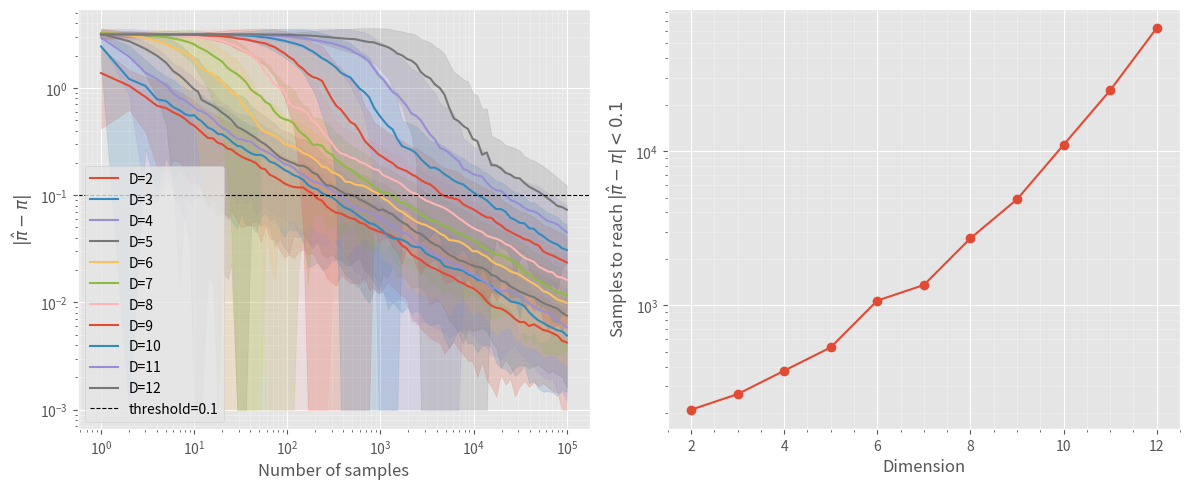

Write Python code to recreate this figure.
# %% [markdown]
r"""
# Estimating $\pi$ with Monte Carlo sampling

## Overview

In this notebook you will estimate $\pi$ using sampling, and in the process get
a taste of the curse of dimensionality.

Fill in the missing pieces of code at the markers that say
`### YOUR CODE HERE ###`.
"""

# %%
import math
import numpy as np

# Initialize a random number generator (seeded for reproducibility)
RNG = np.random.default_rng(521)

# %% [markdown]
r"""
## Sampling in 2 dimensions

(Adapted from FCML Exercise 4.4)

Implement `estimate_pi_using_circle` below.
*Hint*: use
[`numpy.random.Generator.uniform`](https://numpy.org/doc/stable/reference/random/generated/numpy.random.Generator.uniform.html) to draw samples, and boolean indexing to select the accepted ones.
"""

# %%
def estimate_pi_using_circle(n_samples: int) -> float:
    """Estimate pi using the expression for the area of a circle.
    Args:
        n_samples: Number of random samples to draw.

    Returns:
        An estimate of pi.
    """
    ### YOUR CODE HERE ###
    ### SOLUTION START ###
    samples = RNG.uniform(0, 1, (2, n_samples))
    accepted = samples[:, (samples[0]**2 + samples[1]**2) < 1]
    return 4 * (accepted[0].size / samples[0].size)
    ### SOLUTION END ###

# %% [markdown]
r"""
## Sampling in 3 dimensions

(Adapted from FCML Exercise 4.4)

Implement `estimate_pi_using_sphere`. A point drawn uniformly in the unit cube
$[0,1]^3$ lands in the positive octant of the unit sphere with probability
$\frac{1}{8}\cdot\frac{4}{3}\pi = \frac{\pi}{6}$, so $\pi \approx 6 \times$ (accepted
fraction) — the 3-D analogue of the 2-D $\pi \approx 4 \times$ (accepted fraction).
"""

# %%
def estimate_pi_using_sphere(n_samples: int) -> float:
    """Estimate pi using the expression for the volume of a sphere.
    Args:
        n_samples: Number of random samples to draw.

    Returns:
        An estimate of pi.
    """
    ### YOUR CODE HERE ###
    ### SOLUTION START ###
    samples = RNG.uniform(0, 1, (3, n_samples))
    accepted = np.sum(samples**2, axis=0) < 1
    return 6 * (accepted.sum() / n_samples)
    ### SOLUTION END ###

# %% [markdown]
r"""
## Sampling in $n$ dimensions

The volume of the unit $n$-ball is:

$$V_n = \frac{\pi^{n/2}}{\Gamma\!\left(\frac{n}{2} + 1\right)}$$

Implement `estimate_pi_using_n_ball`, which should return the **running**
sequence of estimates as samples are added one by one (so the returned list
has length `n_samples - 1`).  Use `math.gamma` for the gamma function.
"""

def number_of_orthants(n: int) -> int:
    """
    Get the number of orthants for an n-ball.

    Args:
        n: number of dimensions of the n-ball.

    Returns:
        The number of orthants of an n-ball.
    """

    ### YOUR CODE HERE ###
    ### SOLUTION START ###
    return 2**n
    ### SOLUTION END ###


# %%
def estimate_pi_using_n_ball(n: int, n_samples: int) -> list[float]:
    """Estimate pi the expression for the volume of an n-ball,
    returning a running sequence of estimates as samples are added one by one.

    Args:
        n: Dimension of the ball.
        n_samples: Total number of random samples to draw.

    Returns:
        A list of length n_samples - 1 containing the pi estimate after
        each successive sample.
    """
    ### YOUR CODE HERE ###
    ### SOLUTION START ###
    samples = RNG.uniform(0, 1, (n, n_samples))
    estimates = []

    for n_subset in range(1, n_samples):
        samples_subset = samples[:, :n_subset]
        accepted = samples_subset[:, np.sum(samples_subset**2, axis=0) < 1]
        V_o = accepted[0].size / samples_subset[0].size
        pi_estimate = (number_of_orthants(n) * V_o * math.gamma(n * 0.5 + 1))**(2/n)
        estimates.append(pi_estimate)
    return estimates
    ### SOLUTION END ###

# %% [markdown]
r"""
## Convergence across dimensions

The cell below provides a vectorized helper `estimate_pi_n_ball_running` and a
plotting function `plot_samples_needed`.  These are already implemented for
you — run the cell to see how the mean absolute error $|\hat\pi - \pi|$
decreases with sample count for each dimension on a log-log scale.

Notice that:
- All curves have approximately the same slope of $-\frac{1}{2}$, confirming
  the universal $\mathcal{O}(1/\sqrt{N})$ Monte Carlo convergence rate.
- Higher-dimensional curves sit higher (larger error for the same $N$),
  because the acceptance rate decreases with dimension.
"""

# %%
def estimate_pi_n_ball_running(n: int, n_samples: int) -> np.ndarray:
    """Compute running pi estimates from the volume of a positive orthant of
    the unit n-ball, vectorized over all sample counts simultaneously.

    Samples n_samples points uniformly in [0,1]^n, then uses a cumulative
    sum to compute the acceptance rate V_o after each sample, and converts
    to a pi estimate via: pi = (2^n * V_o * Gamma(n/2 + 1))^(2/n).

    Args:
        n: Dimension of the ball.
        n_samples: Total number of random samples to draw.

    Returns:
        An array of shape (n_samples,) containing the pi estimate after
        each successive sample.
    """
    samples = RNG.uniform(0, 1, (n, n_samples))
    accepted = np.sum(samples**2, axis=0) < 1
    V_o = np.cumsum(accepted) / np.arange(1, n_samples + 1)
    return ((2**n) * V_o * math.gamma(n * 0.5 + 1))**(2/n)


def plot_samples_needed() -> None:
    """Plot mean absolute error of pi estimates vs. sample count for several
    n-ball dimensions on a log-log scale.

    For each dimension n in [2, 5, 10, 15],  runs n_trials independent trials of
    estimate_pi_n_ball_running and plots the mean |estimate - pi| with a +/- 1
    standard deviation shaded band. Log-spaced sample counts are used so
    that all decades are equally represented on the x-axis.

    Saves the figure to 'estimates.pdf'.
    """
    from matplotlib import pyplot as plt
    from tqdm import tqdm
    ns = [2, 3, 4, 5, 6, 7, 8, 9, 10, 11, 12]
    n_samples = 100000
    n_trials = 200
    sample_counts = np.unique(
        np.logspace(0, np.log10(n_samples), 100).astype(int)
    )

    threshold = 0.1

    plt.style.use("ggplot")
    fig, (ax, ax2) = plt.subplots(1, 2, figsize=(12, 5))

    crossing_samples = {}

    for n in tqdm(ns, unit="dim"):
        errors = np.array([
            np.abs(estimate_pi_n_ball_running(n, n_samples)[sample_counts - 1] - np.pi)
            for _ in tqdm(range(n_trials), unit="trial", leave=False)
        ])
        mean_err = errors.mean(axis=0)
        std_err = errors.std(axis=0)
        line, = ax.plot(sample_counts, mean_err, label=f"D={n}")
        ax.fill_between(
            sample_counts,
            np.maximum(mean_err - std_err, 1e-3),
            mean_err + std_err,
            alpha=0.2,
            color=line.get_color(),
        )
        idx = np.argmax(mean_err < threshold)
        if idx > 0:
            crossing_samples[n] = sample_counts[idx]

    ax.axhline(threshold, color="black", linestyle="--", linewidth=0.8, label=f"threshold={threshold}")
    ax.set_xscale("log")
    ax.set_yscale("log")
    ax.minorticks_on()
    ax.grid(which="minor", alpha=0.3)
    ax.set_xlabel("Number of samples")
    ax.set_ylabel(r"$|\hat{\pi} - \pi|$")
    ax.legend()

    if crossing_samples:
        dims = list(crossing_samples.keys())
        counts = list(crossing_samples.values())
        ax2.plot(dims, counts, "o-")
        ax2.set_yscale("log")
        ax2.minorticks_on()
        ax2.grid(which="minor", alpha=0.3)
        ax2.set_xlabel("Dimension")
        ax2.set_ylabel(f"Samples to reach $|\\hat{{\\pi}} - \\pi| < {threshold}$")

    plt.tight_layout()
    plt.savefig("estimates.pdf")


if __name__ == "__main__":
    plot_samples_needed()
